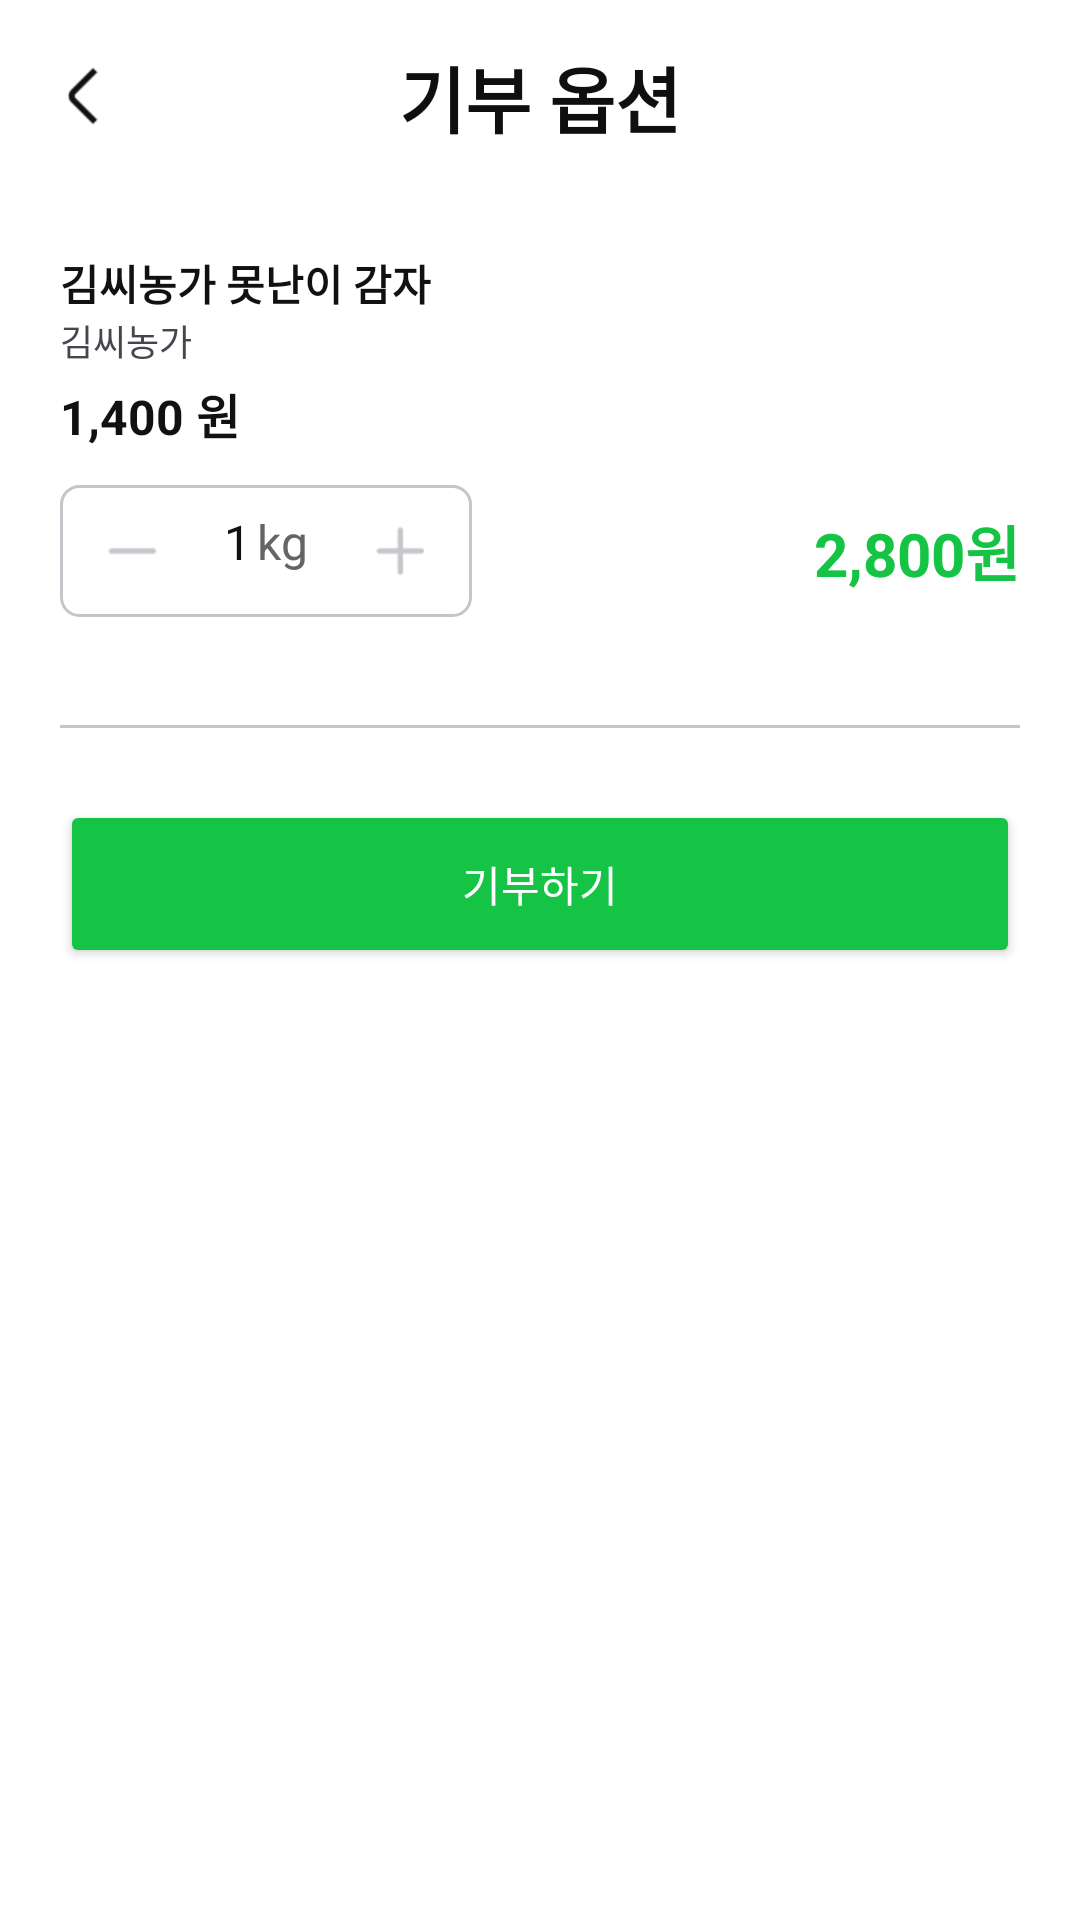

Reconstruct the res/layout file that produces this screen, plus the resources it refers to.
<!-- AndroidManifest.xml: application theme Theme.MyApplication -->
<!-- res/layout/bottom_sheet_donation.xml -->
<?xml version="1.0" encoding="utf-8"?>
<LinearLayout xmlns:android="http://schemas.android.com/apk/res/android"
    android:layout_width="match_parent"
    android:layout_height="wrap_content"
    xmlns:app="http://schemas.android.com/apk/res-auto"
    android:orientation="vertical"
    android:background="@color/white"
    >

    <androidx.constraintlayout.widget.ConstraintLayout
        android:id="@+id/app_bar"
        android:layout_width="match_parent"
        android:layout_height="64dp">

        <ImageView
            android:id="@+id/back_button"
            app:layout_constraintStart_toStartOf="@id/app_bar"
            app:layout_constraintTop_toTopOf="@id/app_bar"
            android:layout_width="24dp"
            android:layout_height="24dp"
            android:layout_marginStart="16dp"
            android:layout_marginTop="20dp"
            android:src="@drawable/back_button" />

        <TextView
            app:layout_constraintBottom_toBottomOf="parent"
            app:layout_constraintEnd_toEndOf="parent"
            app:layout_constraintStart_toStartOf="parent"
            app:layout_constraintTop_toTopOf="parent"
            android:layout_width="wrap_content"
            android:layout_height="wrap_content"
            android:text="기부 옵션"
            android:textColor="#0F0F10"
            android:textSize="24sp"
            android:textStyle="bold" />
    </androidx.constraintlayout.widget.ConstraintLayout>
    
    <androidx.constraintlayout.widget.ConstraintLayout
        android:layout_width="match_parent"
        android:layout_height="wrap_content">

        <TextView
            android:id="@+id/title"
            android:layout_width="wrap_content"
            android:layout_height="wrap_content"
            android:text="김씨농가 못난이 감자"
            android:textColor="#111111"
            android:textStyle="bold"
            app:layout_constraintStart_toStartOf="parent"
            app:layout_constraintTop_toTopOf="parent"
            android:layout_marginStart="20dp"
            android:layout_marginTop="20dp"
            android:textSize="14sp"
            />

        <TextView
            android:id="@+id/writer"
            android:layout_width="wrap_content"
            android:layout_height="wrap_content"
            android:text="김씨농가"
            android:textSize="12sp"
            app:layout_constraintStart_toStartOf="@id/title"
            app:layout_constraintTop_toBottomOf="@id/title"
            />

        <TextView
            android:id="@+id/price"
            android:layout_width="wrap_content"
            android:layout_height="wrap_content"
            android:textSize="16sp"
            android:textColor="#111111"
            android:textStyle="bold"
            android:text="1,400 원"
            app:layout_constraintStart_toStartOf="@id/writer"
            app:layout_constraintTop_toBottomOf="@id/writer"
            android:layout_marginTop="4dp"
            />
        
        
        <LinearLayout
            android:id="@+id/count_box"
            android:layout_width="wrap_content"
            android:layout_height="wrap_content"
            android:orientation="horizontal"
            app:layout_constraintStart_toStartOf="@id/price"
            app:layout_constraintTop_toBottomOf="@id/price"
            android:layout_marginTop="12dp"
            android:background="@drawable/round_background_6"
            android:paddingStart="10dp"
            android:paddingTop="8dp"
            android:paddingBottom="8dp"
            android:paddingEnd="10dp">

            <ImageView
                android:id="@+id/minus_button"
                android:layout_width="28dp"
                android:layout_height="28dp"
                android:src="@drawable/minus_button"
                />

            <TextView
                android:id="@+id/count"
                android:layout_width="match_parent"
                android:layout_height="match_parent"
                android:textSize="16sp"
                android:text="1"
                android:textColor="#111111"
                android:layout_marginStart="16.5dp"/>

            <TextView
                android:layout_width="match_parent"
                android:layout_height="match_parent"
                android:textSize="16sp"
                android:text="kg"
                android:textColor="#656569"
                android:layout_marginStart="2dp"
                android:layout_marginEnd="16.5dp"/>

            <ImageView
                android:id="@+id/plus_button"
                android:layout_width="28dp"
                android:layout_height="28dp"
                android:src="@drawable/plus_button"
                />

        </LinearLayout>
        
        <TextView
            android:id="@+id/total_price"
            android:layout_width="wrap_content"
            android:layout_height="wrap_content"
            android:text="2,800원"
            android:textColor="#15C444"
            android:textSize="20sp"
            android:textStyle="bold"
            app:layout_constraintTop_toTopOf="@id/count_box"
            app:layout_constraintBottom_toBottomOf="@id/count_box"
            app:layout_constraintEnd_toEndOf="parent"
            android:layout_marginEnd="20dp"
            />
    </androidx.constraintlayout.widget.ConstraintLayout>

    <View
        android:layout_width="match_parent"
        android:layout_height="1dp"
        android:layout_marginStart="20dp"
        android:layout_marginEnd="20dp"
        android:background="#C5C6CB"
        android:layout_marginTop="36dp"
        />

    <Button
        android:id="@+id/donation_button"
        android:layout_width="match_parent"
        android:layout_height="56dp"
        android:layout_marginBottom="24dp"
        android:text="기부하기"
        android:layout_marginTop="24dp"
        android:layout_marginStart="20dp"
        android:layout_marginEnd="20dp"
        android:backgroundTint="#15C444"
        android:textColor="#FFFFFF"/>

</LinearLayout>
<!-- resources referenced by this layout -->
<resources>
  <color name="white">#FFFFFFFF</color>
  <!-- drawable back_button: png bitmap (drawable, 241 bytes) -->
  <!-- drawable minus_button: png bitmap (drawable, 168 bytes) -->
  <!-- drawable plus_button: png bitmap (drawable, 257 bytes) -->
  <!-- drawable round_background_6 (drawable) -->
  <?xml version="1.0" encoding="utf-8"?>
  <shape xmlns:android="http://schemas.android.com/apk/res/android"
      android:shape="rectangle">
      <corners android:radius="6dp"/>
      <stroke
          android:width="1dp"
          android:color="#C5C6CB"/> 
  </shape>
  <style name="Theme.MyApplication" parent="Base.Theme.MyApplication" />
  <style name="Base.Theme.MyApplication" parent="Theme.Material3.DayNight.NoActionBar">
          
          
          <item name="android:statusBarColor">@android:color/white</item>
      </style>
</resources>
